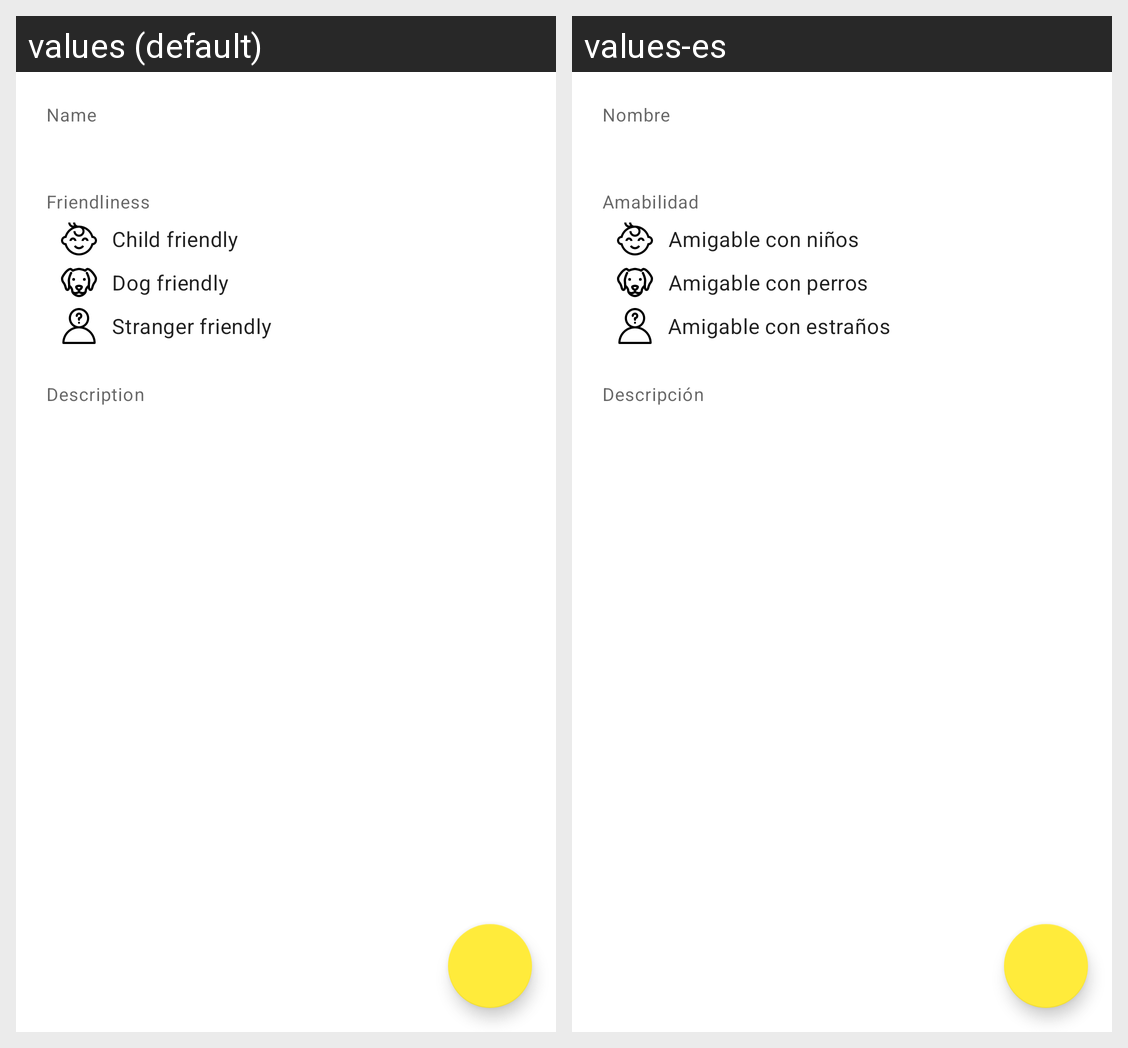

Here is an Android app screen in its default locale and in the app's own translations. Write out the translated-string differences for the strings that appear on this screen.
Android screen res/layout/fragment_cat_detail.xml rendered under 2 locales, left to right: values (default), values-es. Device: Nexus 5 (rendered at 1080×1920; each locale shown at half size, 540×960, under a caption strip naming it); theme Theme.TestingExamples.
Strings drawn on this screen, with the default value and each locale's value (text and hints the layout hard-codes, and strings that could not be matched under every locale, appear in the picture but are not listed):

name
  values: Name
  values-es: Nombre

friendliness
  values: Friendliness
  values-es: Amabilidad

child_friendly
  values: Child friendly
  values-es: Amigable con niños

dog_friendly
  values: Dog friendly
  values-es: Amigable con perros

stranger_friendly
  values: Stranger friendly
  values-es: Amigable con estraños

description
  values: Description
  values-es: Descripción
